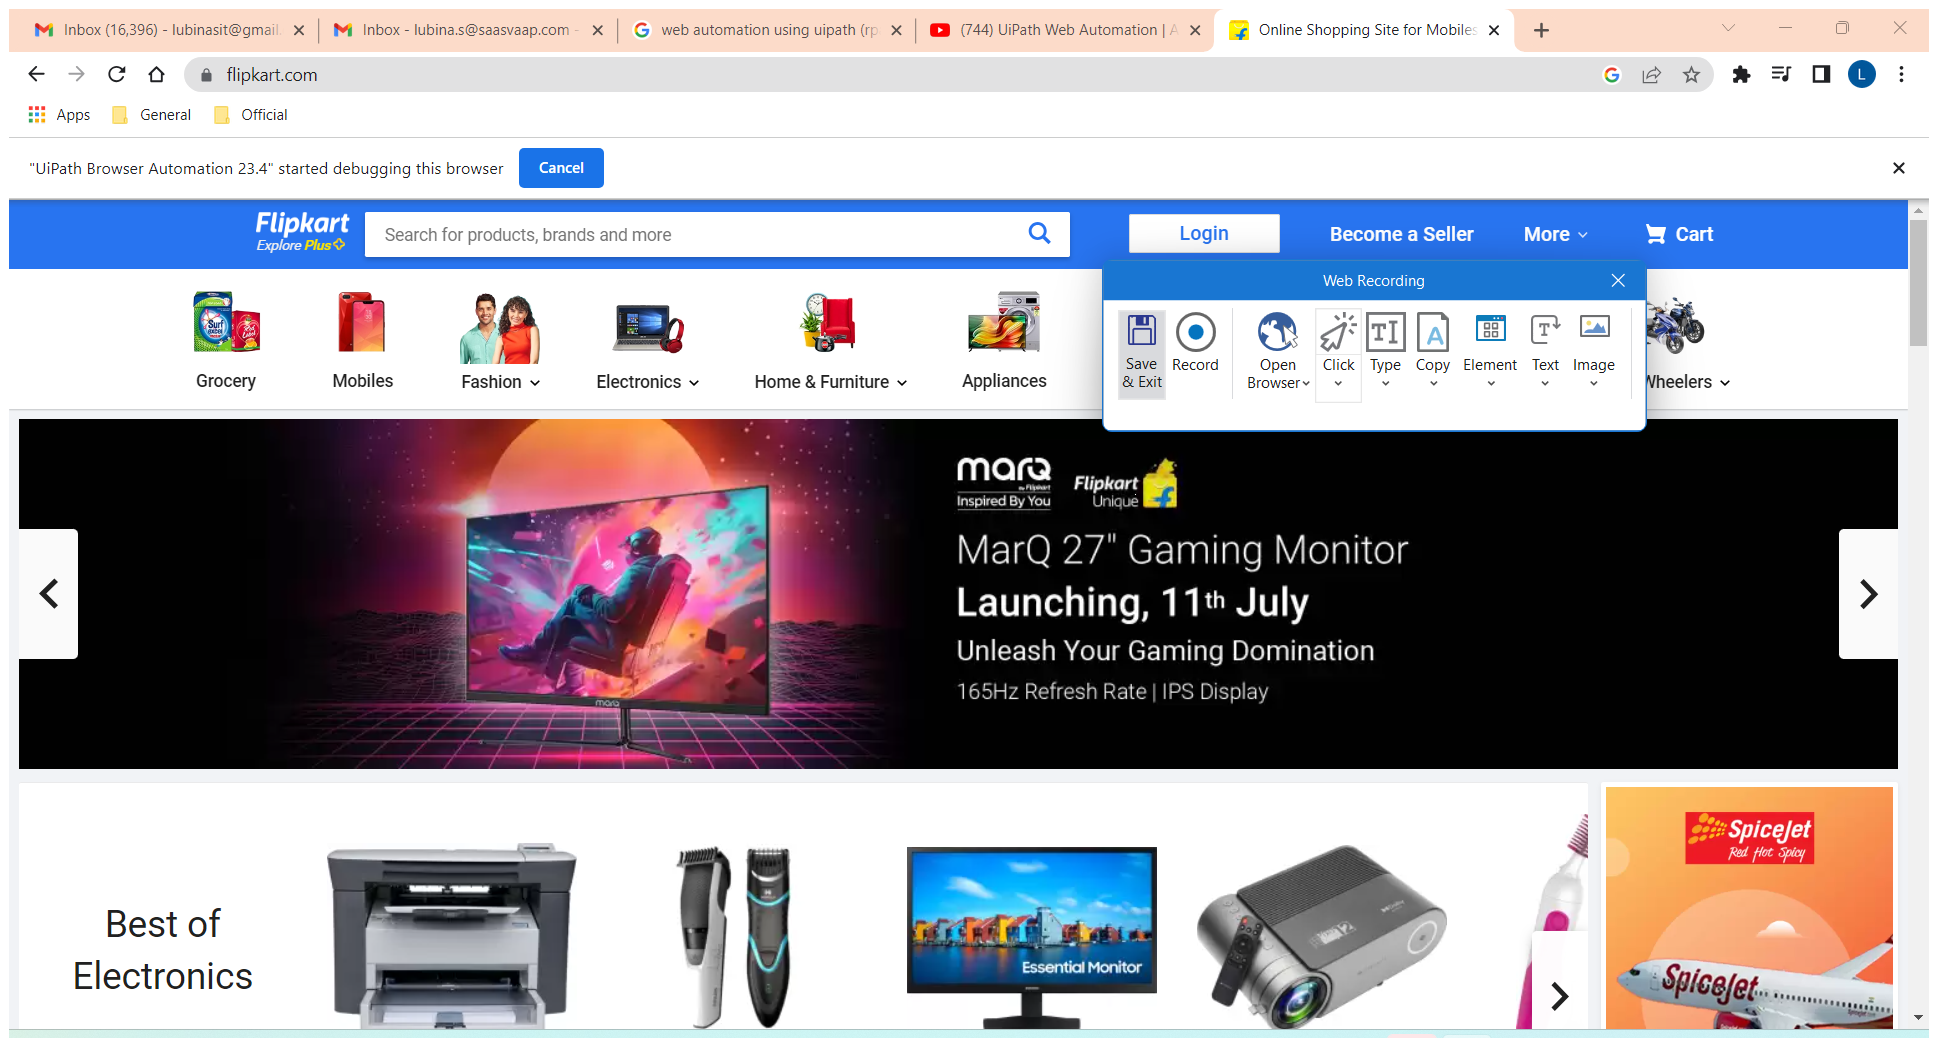
Workflow: Web Automation Sample

Step 1: Attach Browser 'Google Page' in window 'Google' (chrome.exe)

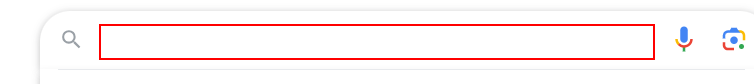
Step 2: click on the text box

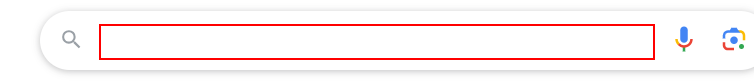
Step 3: type "Flipcart[k(enter)]" into the text box

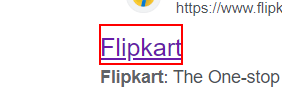
Step 4: click on the heading

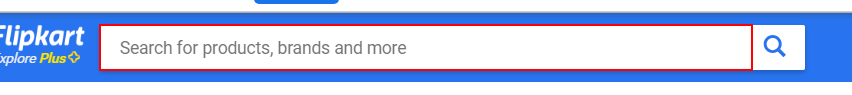
Step 5: type "Samsung mobile Phones[k(enter)]" into the text box

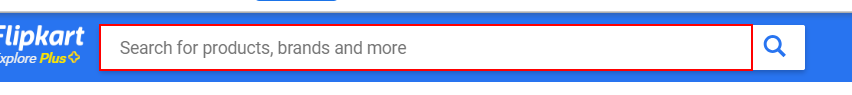
Step 6: click on the text box

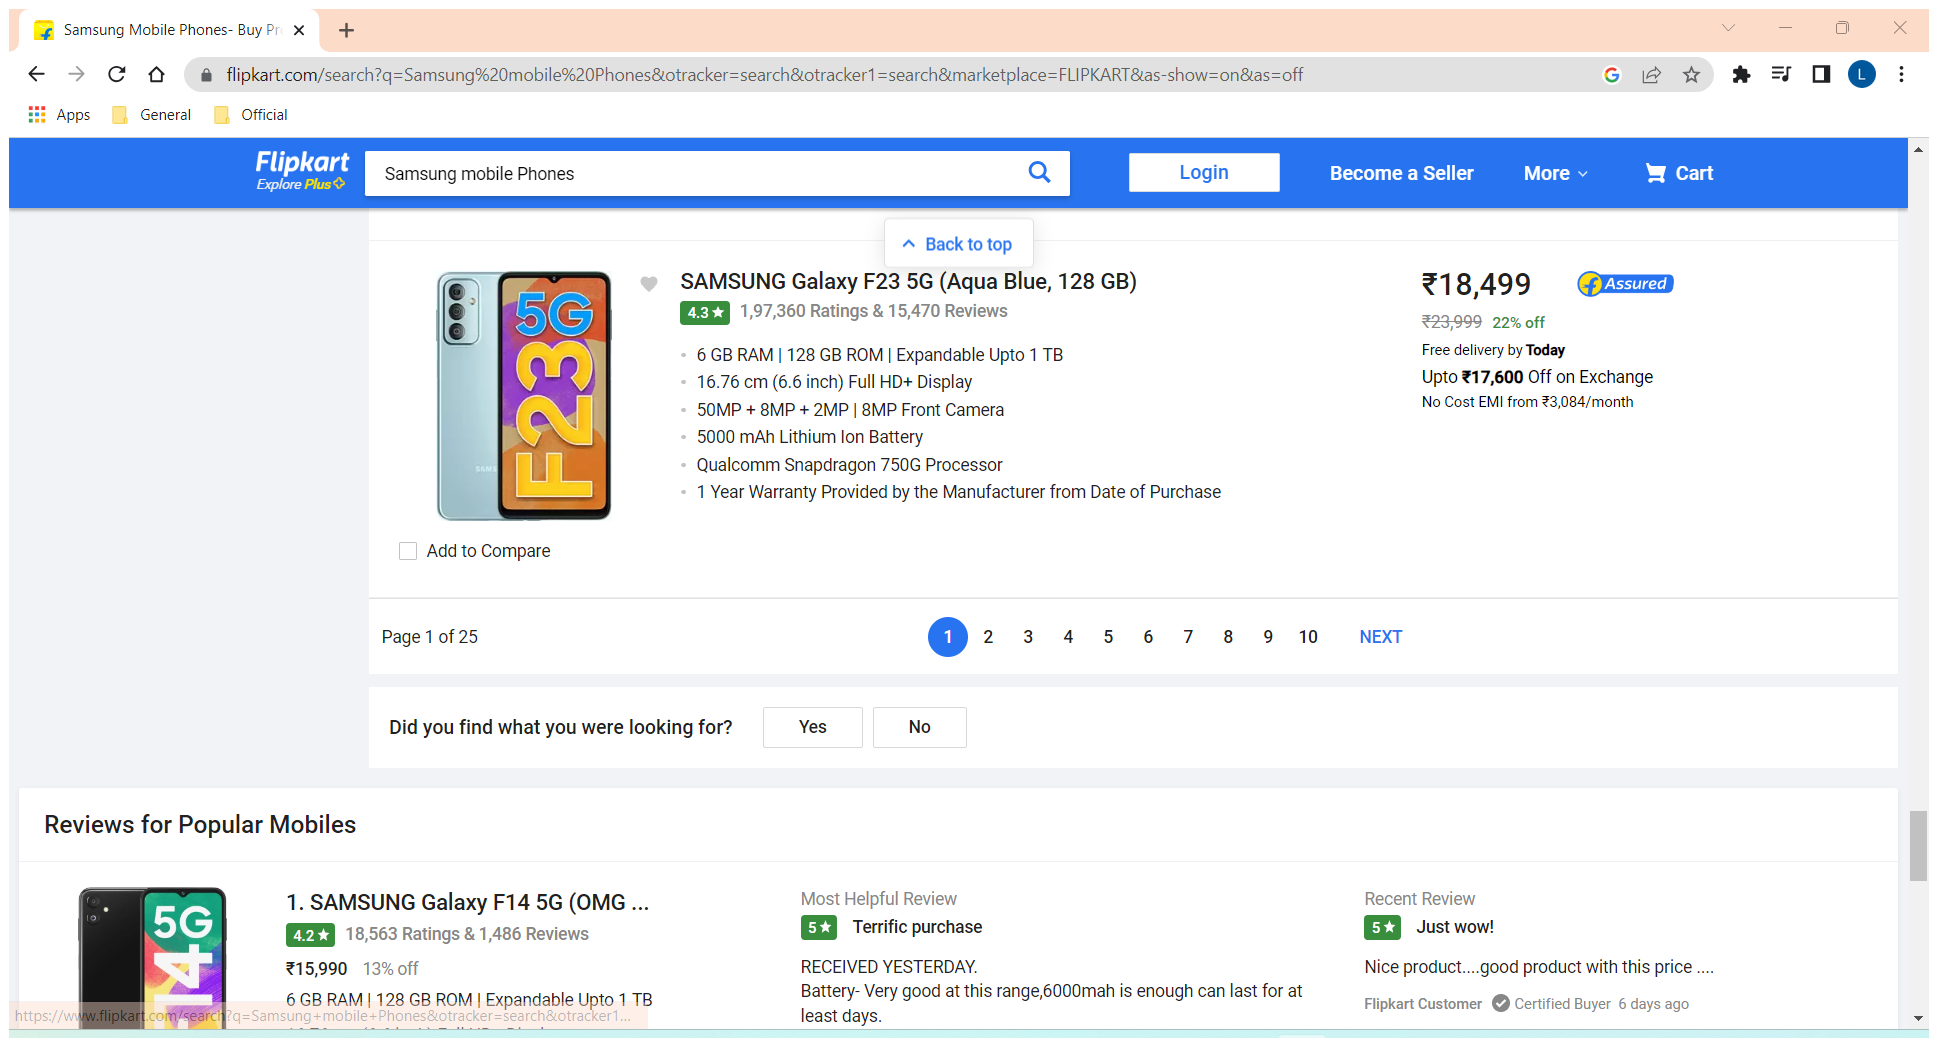
Step 7: Attach Browser 'SamsungMo Page' in window 'Samsung Mobile Phones- Buy Products Online at Best Price in India - All Categories | Flipkart.com' (chrome.exe)

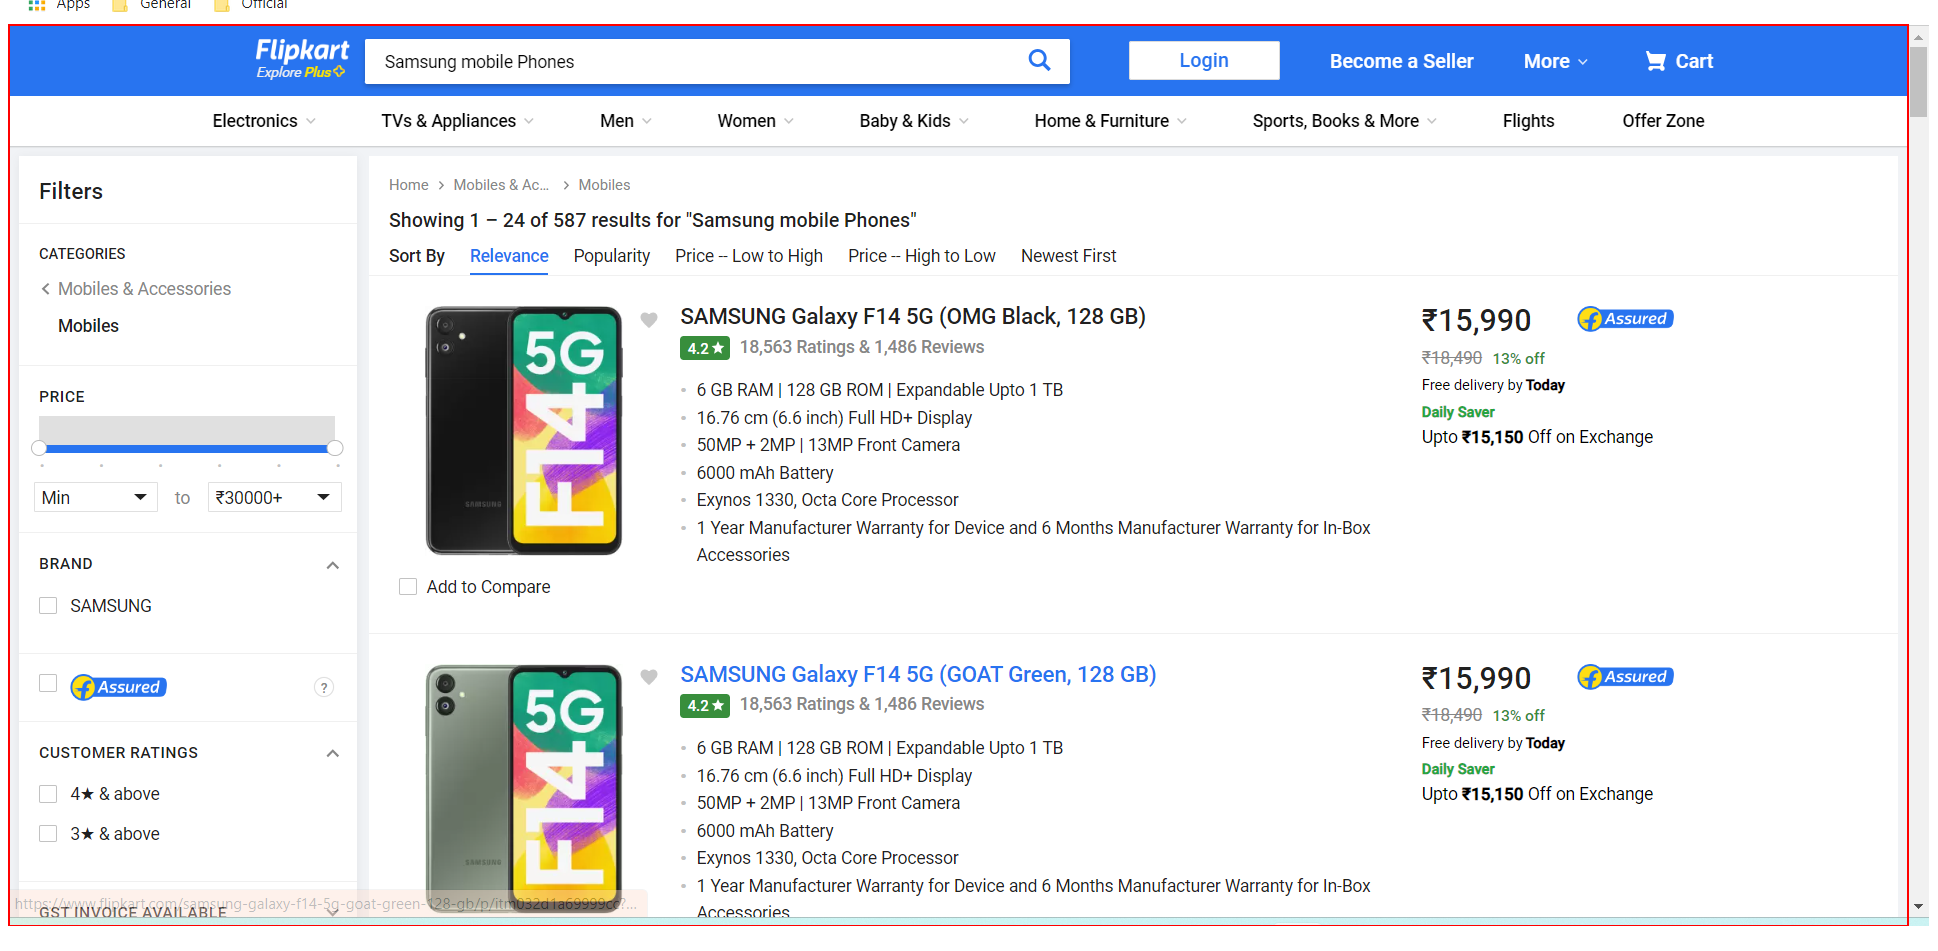
Step 8: get-text from the element